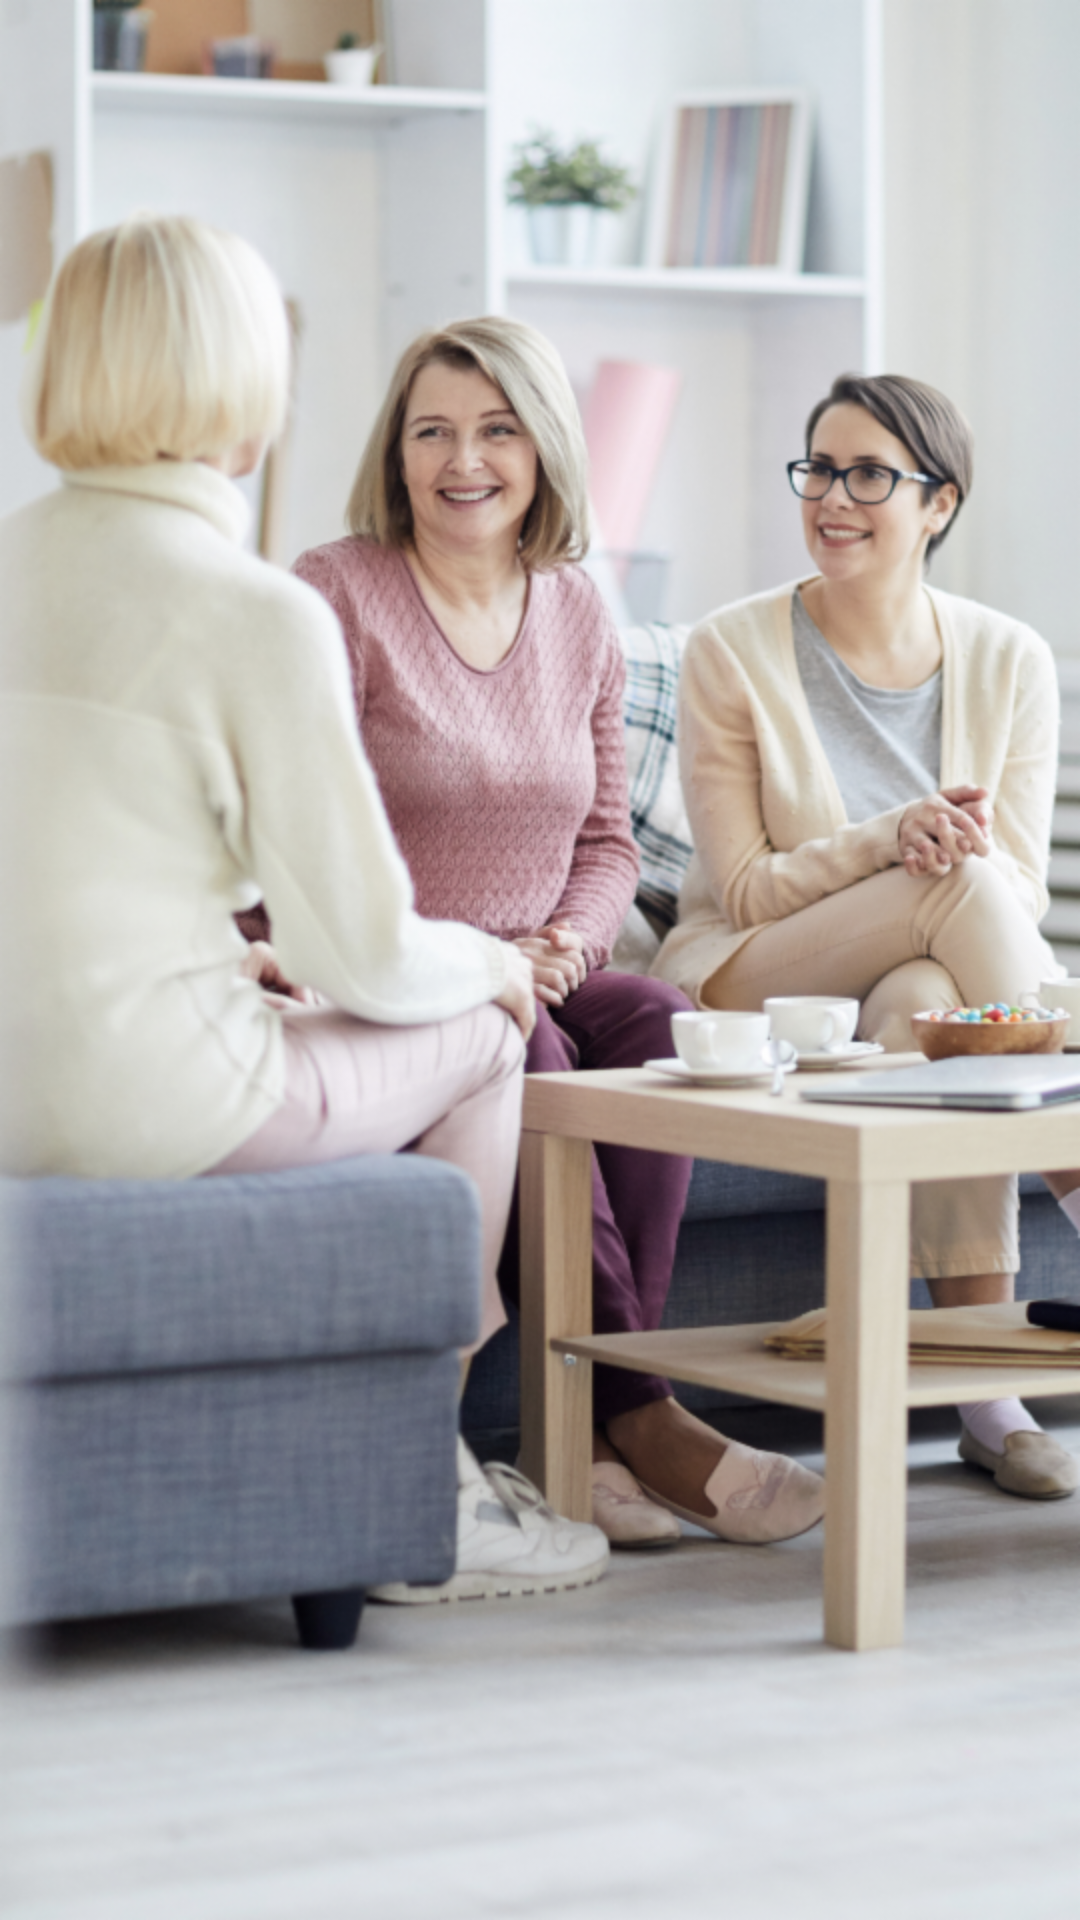

The Android layout XML behind this screen, and the referenced resources:
<!-- AndroidManifest.xml: application theme AppTheme -->
<!-- res/layout/fragment_splash.xml -->
<?xml version="1.0" encoding="utf-8"?>
<layout xmlns:android="http://schemas.android.com/apk/res/android"
    xmlns:app="http://schemas.android.com/apk/res-auto"
    xmlns:tools="http://schemas.android.com/tools"
    tools:ignore="MissingPrefix">

    <data>

        <import type="android.view.View" />

        <variable
            name="viewModel"
            type="com.example.placebit.ui.splashScreen.SplashScreenFragment" />
    </data>

    <FrameLayout
        android:layout_width="match_parent"
        android:layout_height="match_parent"
        tools:context=".ui.auth.AuthFragment">

        <androidx.constraintlayout.widget.ConstraintLayout
            android:layout_width="match_parent"
            android:layout_height="match_parent"
            android:background="@drawable/splash_img">

        </androidx.constraintlayout.widget.ConstraintLayout>

    </FrameLayout>
</layout>
<!-- resources referenced by this layout -->
<resources>
  <!-- drawable splash_img: png bitmap (drawable-hdpi, 1009901 bytes) -->
  <style name="AppTheme" parent="Theme.AppCompat.Light.NoActionBar">
          
          <item name="colorPrimary">@color/colorPrimary</item>
          <item name="colorPrimaryDark">@color/colorPrimaryDark</item>
          <item name="colorAccent">@color/colorAccent</item>
          <item name="drawerArrowStyle">@style/DrawerIcon</item>
      </style>
  <color name="colorPrimary">#5D1049</color>
  <color name="colorPrimaryDark">#00574B</color>
  <color name="colorAccent">#D81B60</color>
  <style name="DrawerIcon" parent="Widget.AppCompat.DrawerArrowToggle">
          <item name="color">@android:color/white</item>
      </style>
</resources>
